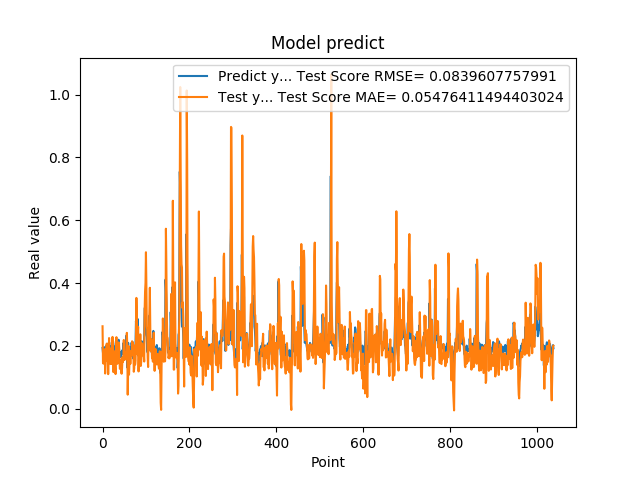

Source data for this figure (header and first rows):
1.935185045003890991e-01, 2.625090355064054748e-01
1.787700653076171875e-01, 1.472207273643566239e-01
1.761920750141144076e-01, 1.433758497615922056e-01
1.861467957496643066e-01, 1.621860402114629618e-01
1.954913884401321134e-01, 1.692562314677388546e-01
1.660518944263458530e-01, 1.894124027199358129e-01
1.907722949981689176e-01, 1.121385902194586559e-01
1.898660957813262939e-01, 1.593480648642724429e-01
2.001174986362457275e-01, 1.555950867428206874e-01
1.948629021644592563e-01, 2.040217559958302229e-01
1.779100298881530762e-01, 2.076528449292168454e-01
1.810636967420578003e-01, 1.529881996396654786e-01
1.635809391736984530e-01, 1.533997501546369435e-01
1.916799396276473999e-01, 1.100775875273906912e-01
2.085516005754470825e-01, 1.507782139356093620e-01
1.828240007162094394e-01, 2.249928953837764811e-01
1.857409924268722534e-01, 1.793650248655218049e-01
1.752161234617233276e-01, 1.600699870317603690e-01
1.845117062330245972e-01, 1.427603478011457427e-01
1.984785944223403931e-01, 1.509272250415399086e-01
1.841159015893935880e-01, 1.923498160152338488e-01
2.104043960571288785e-01, 1.424176466506119898e-01
2.088565975427627841e-01, 1.882265494179268528e-01
1.900728046894073209e-01, 2.286857527125961131e-01
1.658952832221984863e-01, 1.767771931988529333e-01
1.852532625198364535e-01, 1.166522269055146332e-01
1.799222826957702359e-01, 1.430882157474447913e-01
1.978618204593658447e-01, 1.477829319759235704e-01
1.711323857307434082e-01, 1.827565699956160694e-01
1.623787879943847379e-01, 1.360288792328573082e-01
2.059821039438247958e-01, 1.103314447688819033e-01
2.158481031656264981e-01, 2.024683777264687512e-01
1.768843084573745450e-01, 2.278232018980387574e-01
1.834106147289275845e-01, 1.484159063915046761e-01
1.805770993232727051e-01, 1.428741386389419943e-01
2.012096941471099854e-01, 1.517634090592825391e-01
2.066745012998580933e-01, 1.876546123012792777e-01
2.195876985788345337e-01, 2.111054564089503149e-01
1.944769918918609619e-01, 2.080972911891892096e-01
1.704634428024291992e-01, 1.507259517919583014e-01
1.750701963901519775e-01, 1.270232577441242905e-01
1.796004772186279297e-01, 1.352438904949193887e-01
1.640222966670989990e-01, 1.558668044830899546e-01
1.769366562366485596e-01, 1.151912273852290503e-01
1.781685650348663330e-01, 1.113422893389621610e-01
1.855484992265701294e-01, 1.294075211813917603e-01
1.732649058103561401e-01, 1.642438906099291385e-01
1.832000017166137418e-01, 1.490199485150390246e-01
2.088083624839782715e-01, 1.616977931097711985e-01
1.873752027750015536e-01, 2.189117842510558964e-01
1.986005455255508423e-01, 1.551153755308494198e-01
1.863885968923568726e-01, 1.725622803934551419e-01
1.885485500097274780e-01, 1.714611087255157873e-01
1.833238750696182529e-01, 1.786217670764535248e-01
2.096922993659972867e-01, 1.571210452301959881e-01
2.330529242753982544e-01, 2.032757162607677914e-01
2.151579260826110562e-01, 2.416151310885687464e-01
1.312076449394226074e-01, 1.968754231830723567e-01
1.684847325086593628e-01, 4.482694511316435287e-02
2.097207009792327881e-01, 1.241682699170709864e-01
1.697814613580703458e-01, 1.990596509958245108e-01
... 979 more rows
